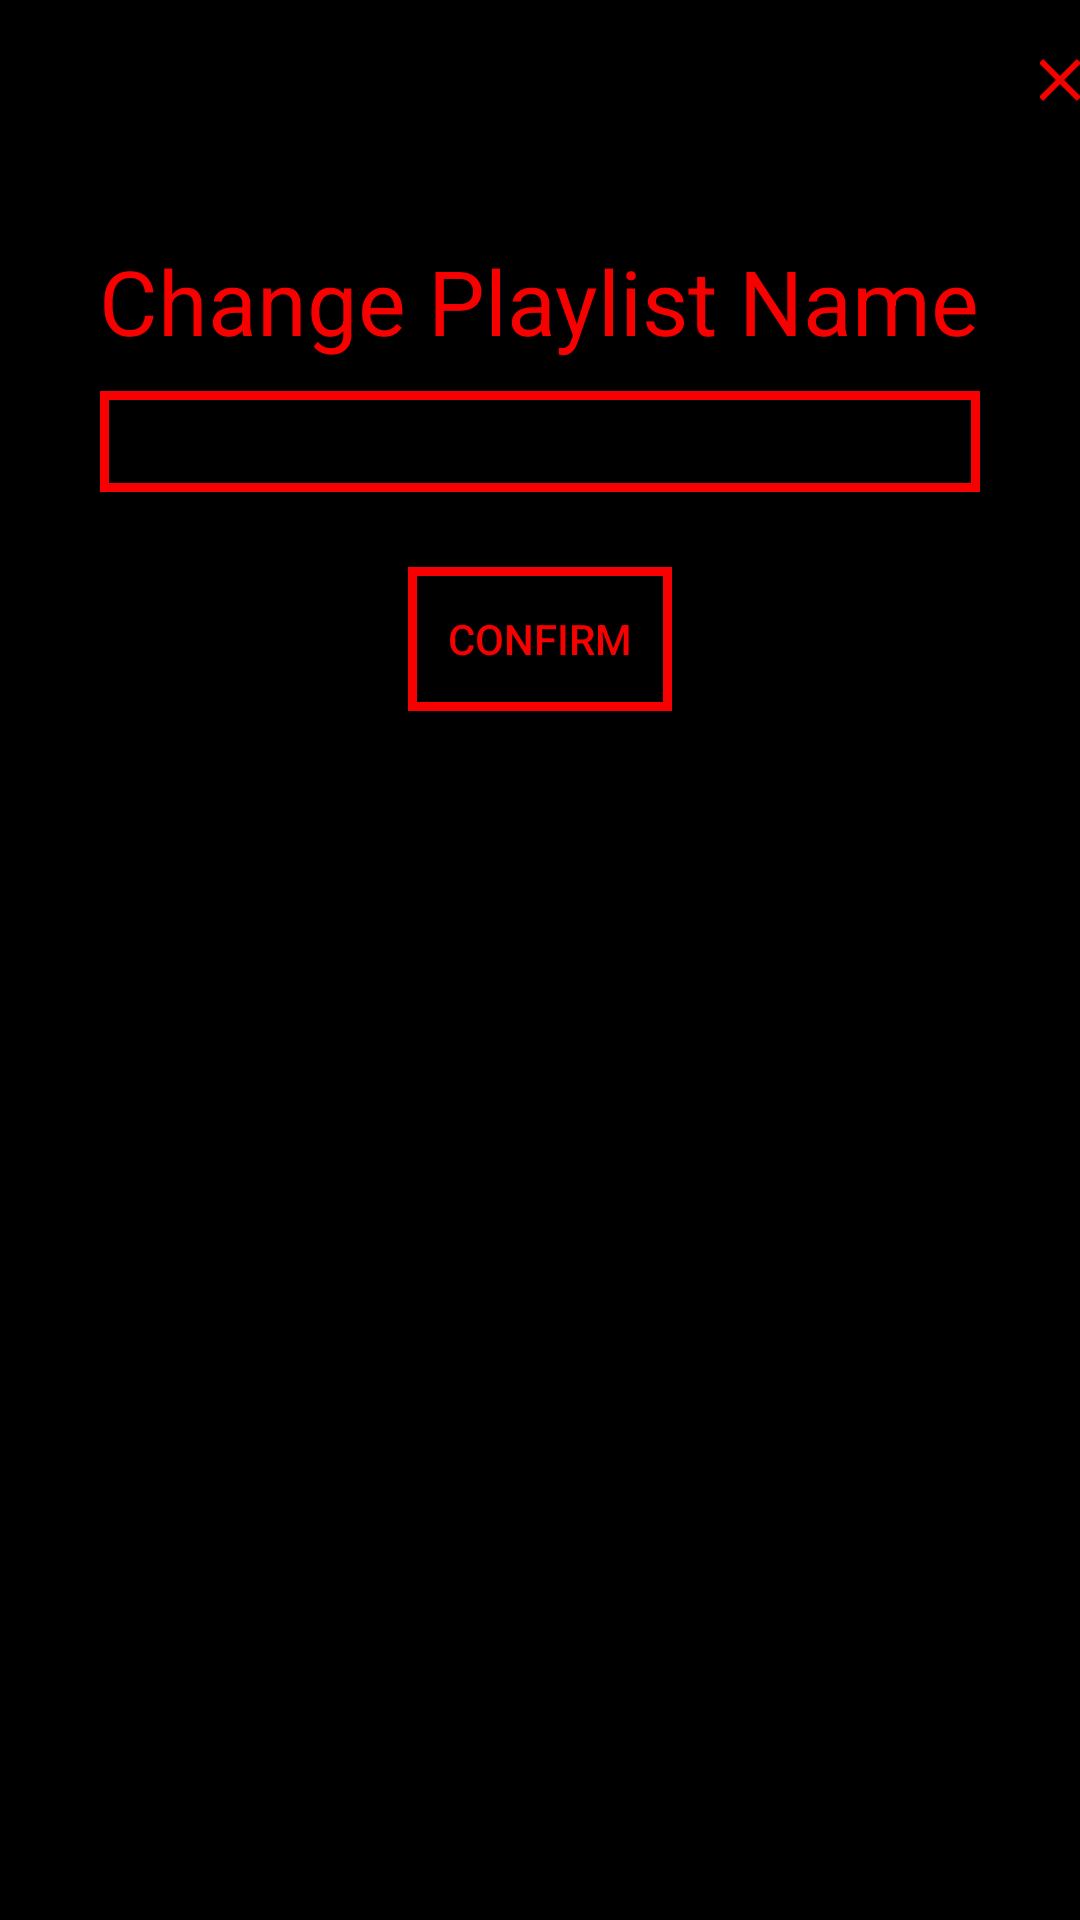

Produce the Android XML layout that renders to this screen, including the resource entries it uses.
<!-- AndroidManifest.xml: application theme AppTheme -->
<!-- res/layout/fragment_edit_playlist.xml -->
<?xml version="1.0" encoding="utf-8"?>
<RelativeLayout xmlns:android="http://schemas.android.com/apk/res/android"
    android:layout_width="match_parent" android:layout_height="match_parent"
    android:id="@+id/editPlaylist"
    android:background="#000000">


    <TextView
        android:id="@+id/newPlaylistTitle"
        android:layout_width="wrap_content"
        android:layout_height="wrap_content"
        android:text="Change Playlist Name"
        android:layout_marginTop="80dp"
        android:layout_centerHorizontal="true"
        android:textColor="#F70000"
        android:textSize="30dp"/>

    <EditText
        android:id="@+id/NewPlaylistName"
        android:layout_width="wrap_content"
        android:layout_height="wrap_content"
        android:ems="10"
        android:background="@drawable/text_outline"
        android:inputType="textPersonName"
        android:textColorHint="#FEFFFD"
        android:layout_centerHorizontal="true"
        android:textColor="#FEFFFD"
        android:layout_marginTop="10dp"
        android:textSize="25dp"
        android:layout_below="@id/newPlaylistTitle"/>

    <Button
        android:id="@+id/confirmPlaylist"
        android:layout_width="wrap_content"
        android:layout_height="wrap_content"
        android:text="Confirm"
        android:textColor="#F70000"
        android:layout_below="@id/NewPlaylistName"
        android:layout_marginTop="25dp"
        android:layout_centerHorizontal="true"
        android:background="@drawable/text_outline"/>

    <ImageButton
        android:id="@+id/close"
        android:layout_width="36dp"
        android:layout_height="37dp"
        android:layout_marginLeft="20dp"
        android:layout_marginTop="8dp"
        android:layout_toRightOf="@id/newPlaylistTitle"
        android:background="#000000"
        android:src="@drawable/close" />

</RelativeLayout>
<!-- resources referenced by this layout -->
<resources>
  <!-- drawable close (drawable) -->
  <vector android:height="24dp" android:tint="#F70000"
      android:viewportHeight="24.0" android:viewportWidth="24.0"
      android:width="24dp" xmlns:android="http://schemas.android.com/apk/res/android">
      <path android:fillColor="#FF000000" android:pathData="M19,6.41L17.59,5 12,10.59 6.41,5 5,6.41 10.59,12 5,17.59 6.41,19 12,13.41 17.59,19 19,17.59 13.41,12z"/>
  </vector>
  <!-- drawable text_outline (drawable) -->
  <?xml version="1.0" encoding="utf-8"?>
  <shape xmlns:android="http://schemas.android.com/apk/res/android"
      android:shape="rectangle">
  
      <stroke
          android:color="#F70000"
          android:width="3dp"/>
  </shape>
  <style name="AppTheme" parent="Theme.AppCompat.Light.NoActionBar">
          
          <item name="colorPrimary">#000000</item>
          <item name="colorPrimaryDark">#000000</item>
          <item name="colorAccent">#000000</item>
      </style>
</resources>
